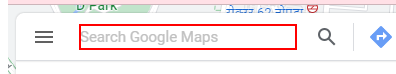
Workflow: Figureout

Step 1: type "[search+ "[k(enter)]"]" into the text box 'searchboxinput'

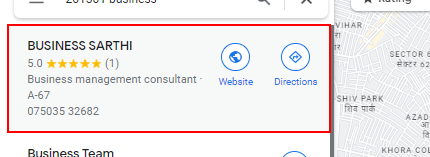
Step 2: click on the link

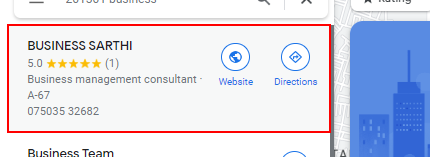
Step 3: get-attribute of the link

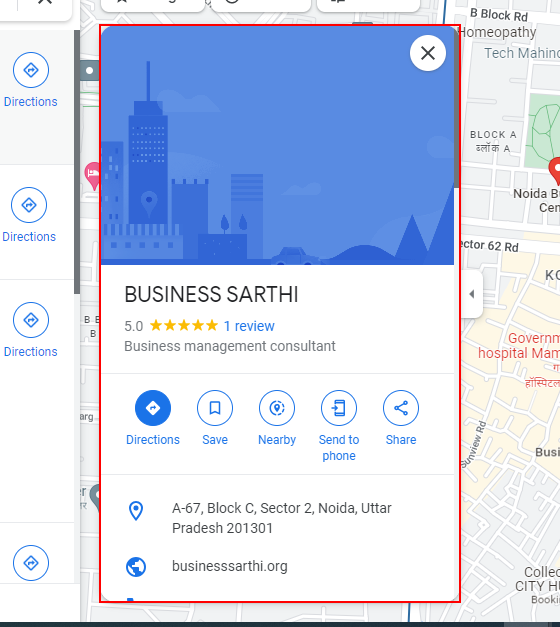
Step 4: type a value into the element